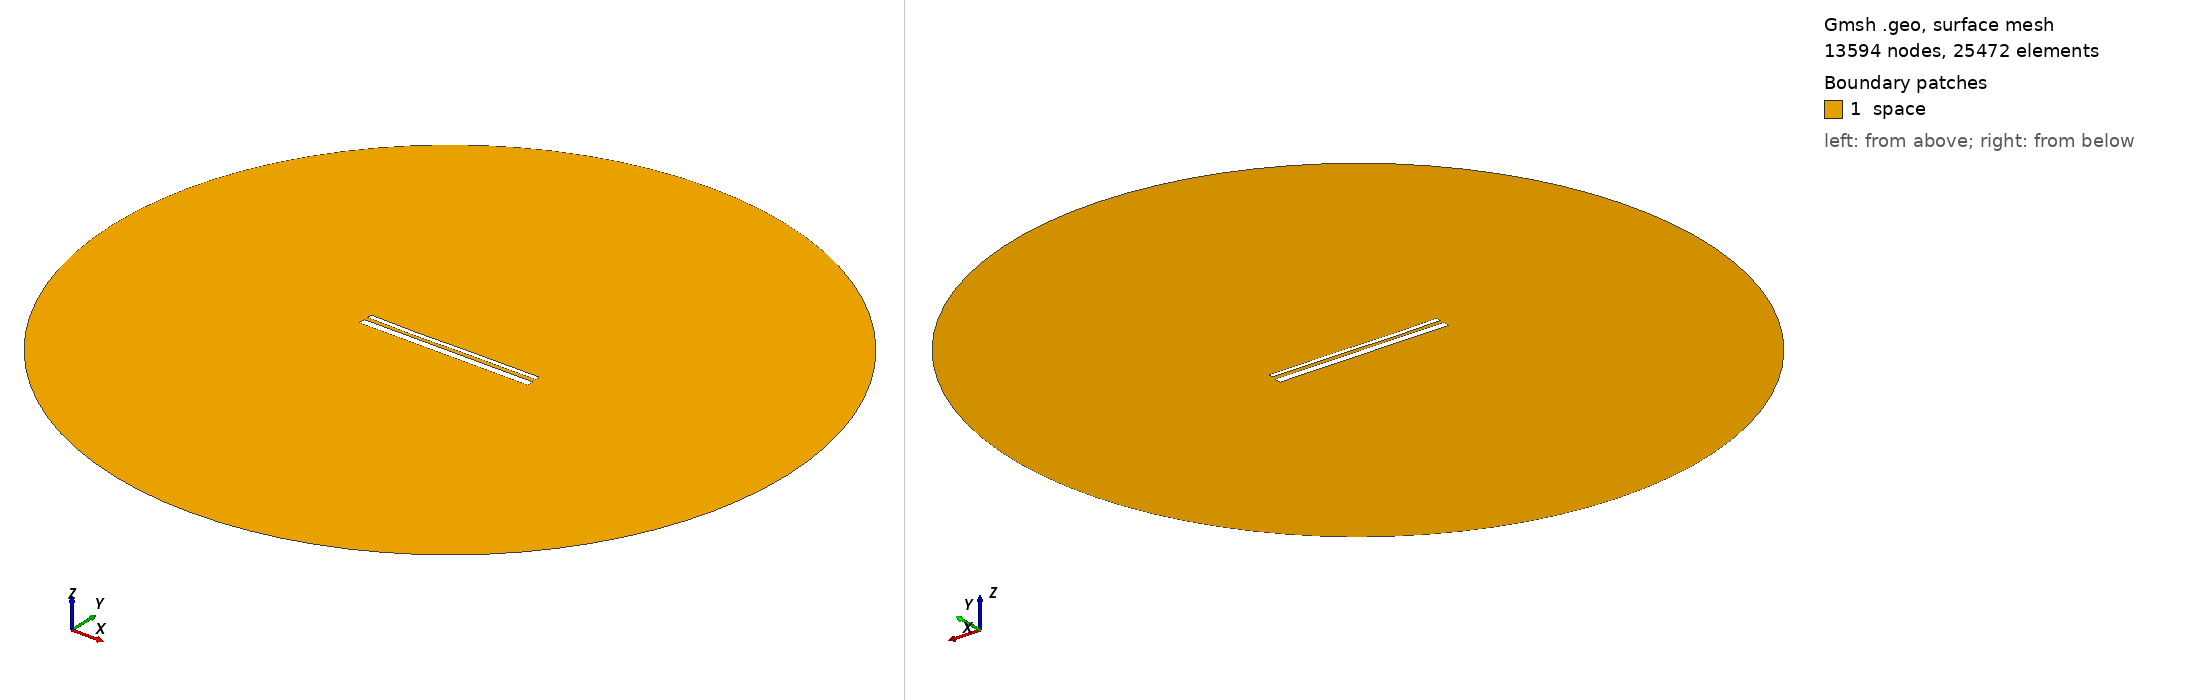

Gmsh geometry script, surface-meshed: 13594 nodes, 25472 surface elements. Boundary patches (legend numbers): 1 space. Left view from above one corner, right view from below the opposite corner. Legend entries are the model's physical surfaces. The drawing asked Gmsh for element sizes between 1% and 20% of the model's largest extent; the script's own settings can give other sizes.

=== 14002.geo (drawn) ===
//---------------------------------------
// Geometry kernel
//---------------------------------------

SetFactory("OpenCASCADE");



//---------------------------------------
// Parameters of the geometry
//---------------------------------------

// Overetch of the upper plate
overetch = 0.5;

// Distance between the plates
distance = 2.0;

// Discretization over the x axis (for the deformation)
nx = 50; 

// Length of the plate
L = 100 - overetch; 

// Number of modes
n = 4; 

// 1st mode coefficient
coeff(1) = 0.0;
beta(1) = 0.596864 * 3.1415926535 / L;

// 2nd mode coefficient
coeff(2) = -0.15;
beta(2) = 1.49418 * 3.1415926535 / L;

// 3rd mode coefficient
coeff(3) = -0.15;
beta(3) = 2.50025 * 3.1415926535 / L;

// 4th mode coefficient
coeff(4) = -0.075;
beta(4) = 3.49999 * 3.1415926535 / L;



//---------------------------------------
// Upper plate (deformed rectangle)
//---------------------------------------

// Coordiantes of the upper plate
xmin = -50;
xmax = 50 - overetch;

// Height of the upper plate
yheight = 4 - 2 * overetch;

// Indexes of the points
UpperID[] = {};
LowerID[] = {};
LeftID[] = {};
RightID[] = {};

// Point index
p = 1;

// Horizontal edges
For i In {1:nx}
    x = xmin + (i-1)*(xmax - xmin)/(nx-1);

    y_bottom = distance / 2 + overetch;
    For j In {1:n}
        C = (Cosh(beta(j)*L) + Cos(beta(j)*L)) / (Sinh(beta(j)*L) + Sin(beta(j)*L));
        y_bottom  = y_bottom + coeff(j) * (Cosh(beta(j)*(x+50)) - Cos(beta(j)*(x+50)) - C * (Sinh(beta(j)*(x+50)) - Sin(beta(j)*(x+50))));
    EndFor

    y_top = y_bottom + yheight;

    Point(p) = {x, y_top, 0, 1.0};
    UpperID[i] = p;
    p = p + 1;

    Point(p) = {x, y_bottom, 0, 1.0};
    LowerID[i] = p;
    p = p + 1;
EndFor

// Create point lists
UpperPts[] = {}; LowerPts[] = {};
For i In {1:nx}
  UpperPts[] += {UpperID[i]};
  LowerPts[] += {LowerID[i]};
EndFor

// Build splines
Spline(1) = {UpperPts[]};
Spline(2) = {LowerPts[]};
Line(3) = {LowerPts[nx-1], UpperPts[nx-1]};
Line(4) = {LowerPts[0], UpperPts[0]};

// Build the plane surface
Curve Loop(1) = {2, 3, -1, -4};
Plane Surface(1) = {1};



//---------------------------------------
// Lower plate (rectangle)
//---------------------------------------

// Vertices
Point(1001) = {-50, -1, 0, 1.0};
Point(1002) = { 50, -1, 0, 1.0};
Point(1003) = { 50,  -5, 0, 1.0};
Point(1004) = {-50,  -5, 0, 1.0};

// Edges
Line(5) = {1001, 1002};
Line(6) = {1002, 1003};
Line(7) = {1003, 1004};
Line(8) = {1004, 1001};

// Plane surface
Line Loop(2) = {5, 6, 7, 8};
Plane Surface(2) = {2}; 



//---------------------------------------
// Outer (fictious) boundary
//---------------------------------------

// Points
Point(1005) = {0, 0, 0};       // Center
Point(1006) = {200, 0, 0};     // Start point
Point(1007) = {0, 200, 0};     // 90 degrees
Point(1008) = {-200, 0, 0};    // 180 degrees
Point(1009) = {0, -200, 0};    // 270 degrees

// Circle arcs (each needs start, center, end)
Circle(9) = {1006, 1005, 1007};
Circle(10) = {1007, 1005, 1008};
Circle(11) = {1008, 1005, 1009};
Circle(12) = {1009, 1005, 1006};

// Plane surface for the entire domain
Curve Loop(3) = {9, 10, 11, 12};
Surface(3) = {3};

// Subtract the plates from the whole domain to obtain the actual domain where we want to solve the equations
BooleanDifference{ Surface{3}; Delete; }{ Surface{1}; Surface{2}; Delete; }




//---------------------------------------
// Transfinite Lines/Curves
//---------------------------------------

// Set the number of points on the boundaries
r = 7;

// Plates
Transfinite Curve {1, 2} = 50*r Using Progression 1;
Transfinite Curve {3, 4} = 2*r Using Progression 1;
Transfinite Line {5, 7} = 50*r Using Progression 1;
Transfinite Line {6, 8} = 2*r Using Progression 1;

// Outer boundary
Transfinite Line {9, 10, 11, 12} = 20 Using Progression 1;



//---------------------------------------
// Physical groups
//---------------------------------------                

// Physical curves (boundaries)
Physical Line("force_segment", 10) = {2};
Physical Line("upper_plate", 11) = {1, 3, 4};
Physical Line("lower_plate", 12) = {5, 6, 7, 8};
Physical Line("boundary", 20) = {9, 10, 11, 12};

// Physical Surfaces
Physical Surface("space", 30) = {3};



//---------------------------------------
// 6. Generate the Mesh
//---------------------------------------

// 2D mesh generation
Mesh 2;
